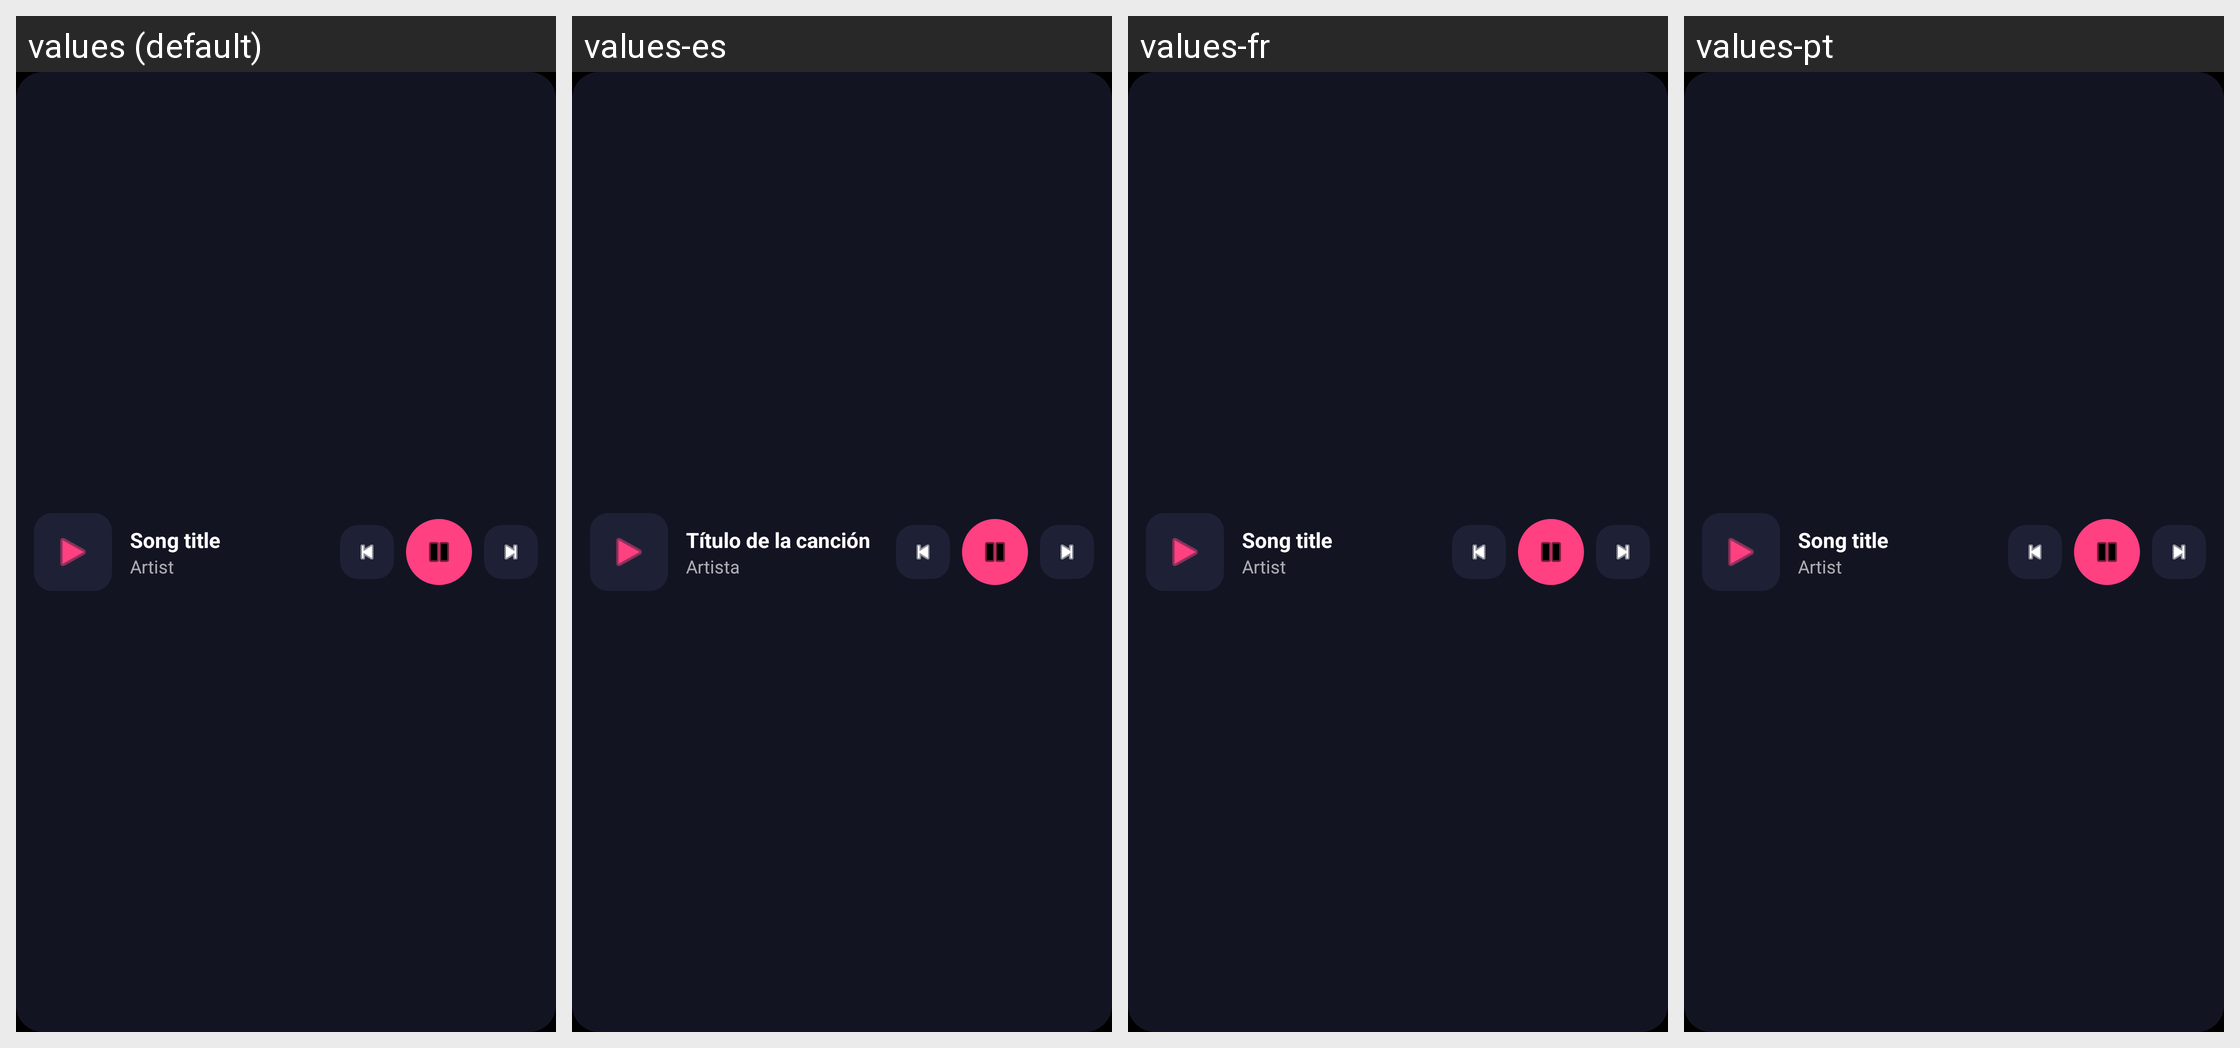

Strings drawn on this Android screen and how each of the app's shown locales translates them:
Android screen res/layout/widget_music_preview.xml rendered under 4 locales, left to right: values (default), values-es, values-fr, values-pt. Device: Nexus 5 (rendered at 1080×1920; each locale shown at half size, 540×960, under a caption strip naming it); theme Theme.KevMusicPlayer.
Strings drawn on this screen, with the default value and each locale's value (text and hints the layout hard-codes, and strings that could not be matched under every locale, appear in the picture but are not listed):

widget_preview_title
  values: Song title
  values-es: Título de la canción
  values-fr: Song title  [not translated; the default value is used]
  values-pt: Song title  [not translated; the default value is used]

widget_preview_artist
  values: Artist
  values-es: Artista
  values-fr: Artist  [not translated; the default value is used]
  values-pt: Artist  [not translated; the default value is used]
